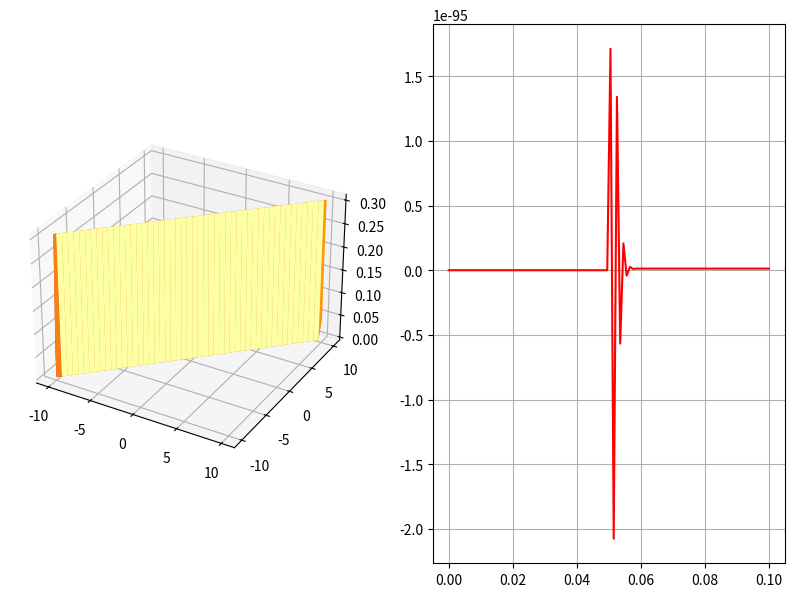

Here is the Python script that generated this plot:
import numpy as np
from math import *
import matplotlib.pyplot as plt
from mpl_toolkits.mplot3d import Axes3D
N = 100
const = 0.05
L = 10
t = np.linspace(0, 0.1, N)
x = y = np.linspace(-L, L, N)


def uL(y,t):
    return sin(2*pi*t)


def  MatixOfInitalConditions():
    U = np.zeros((N, N, N))
    for i in range(0, N):
        for j in range(0, N):
            U[i, 0, j] = U[i, N-1, j] = uL(y[j], t[i])
            U[i, j, 0] = U[i, j, N-1] = const
    return U


def TimeFulling(U):
    hx = x[1] - x[0]
    hy = y[1] - y[0]
    ht = t[1] - t[0]
    for i in range(1, N-1):
        for j in range(1, N-1):
            for k in range(0, N-1):
                U[i+1,j,k] = U[i,j,k] * (ht/hx**2) * (U[i,j+1,k] - 2*U[i,j,k] + U[i,j-1,k]) + (ht/(2*hy**2)) * (U[i,j,k+1] - 2*U[i,j,k] + U[i,j,k-1])
    return U


res = TimeFulling(MatixOfInitalConditions())
#print(res[:, 250, 250])
fig = plt.figure(figsize=(10, 7))
ax1 = fig.add_subplot(121, projection='3d')
ax1.plot_surface(x, y, res[49, :, :], cmap='inferno')
plt.grid()
ax2 = fig.add_subplot(122)
ax2.plot(t, res[:, 49, 49], color='r')
#ax2.axis([0.8, 1,-2, 2])
plt.grid()
plt.show()



